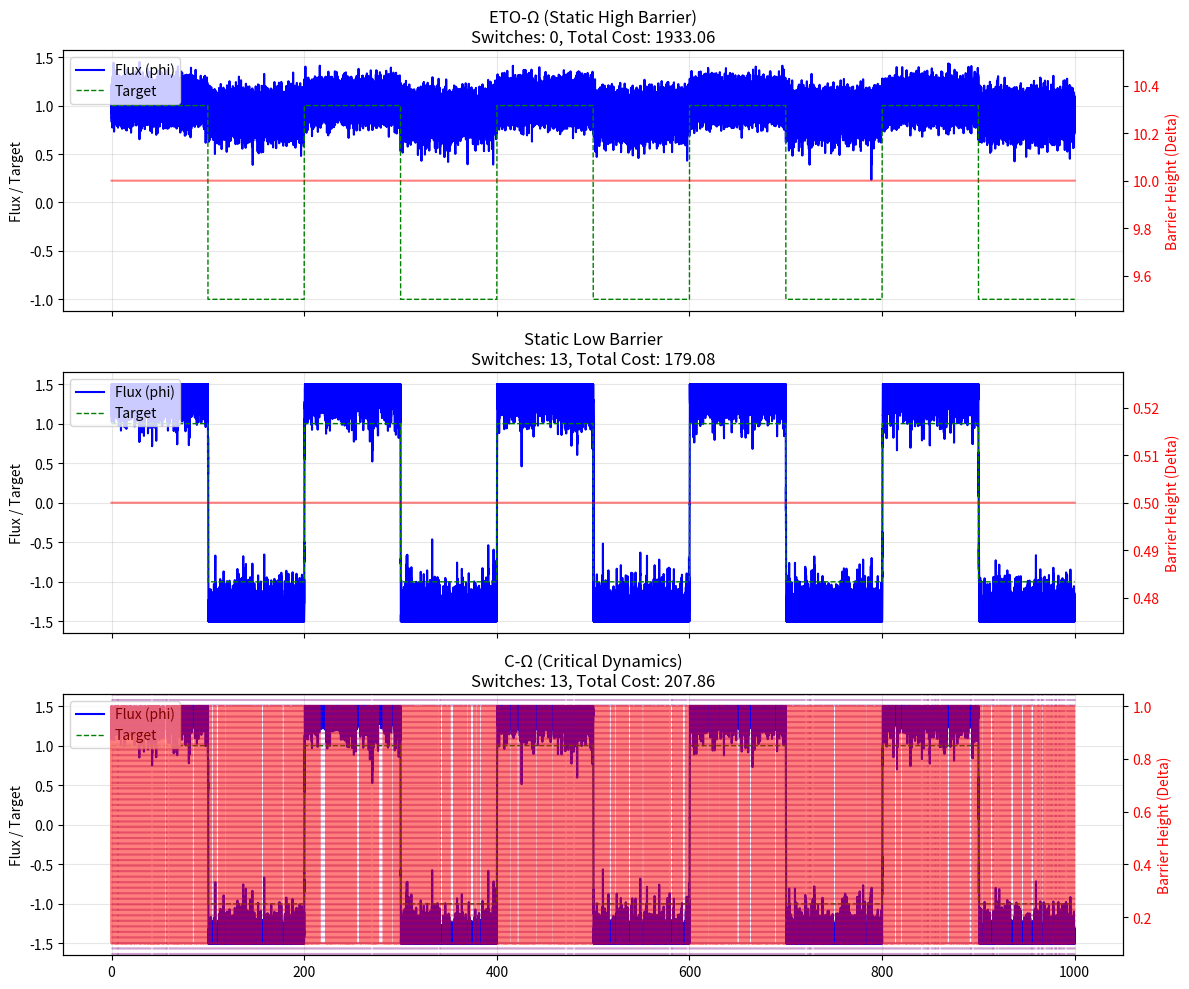

Write the Python code that produced this figure. (Note: this script raises an exception after producing the figure.)
# ---------------------------------------------------------------------------
# OMEGA PROTOCOL - ALL RIGHTS RESERVED
# Copyright (c) 2026 Jacob M. (jake.s.dev1991@gmail.com | 217-799-8720)
# Usage restricted to academic research and review only. No monetization.
# See LICENSE.txt for full terms.
# ---------------------------------------------------------------------------
import numpy as np
import matplotlib.pyplot as plt

# Simulate a simple 1D "Omega Flux" system with a tunable energy barrier (gap)
# The system must track a target flux value that changes over time.
# The state is the flux phi. The barrier height is Delta.

# Dynamics: Langevin equation with double-well potential V(phi) = (phi^2 - 1)^2 * Delta
# This creates two stable states at phi = +/- 1, separated by a barrier of height Delta.
# The "target" is a time-varying external field h(t) that biases the potential.

def simulate_omega_flux(strategy, T=1000, dt=0.01, noise_amp=0.5, seed=42):
    """
    Simulates the flux tracking problem.
    
    strategy: dict with keys 'Delta_func', 'name'
              'Delta_func' is a callable that takes (t, phi, target) and returns Delta.
    """
    np.random.seed(seed)
    t = 0
    phi = 1.0 # Start in one topological sector
    target = 1.0
    
    history = {
        't': [], 'phi': [], 'target': [], 'Delta': [],
        'error': [], 'switches': 0, 'cost': 0
    }
    
    # Target signal: square wave with period ~100
    target_period = 100
    
    for step in range(int(T/dt)):
        # Update target
        target = 1.0 if (t // target_period) % 2 == 0 else -1.0
        
        # Get barrier height from strategy
        Delta = strategy['Delta_func'](t, phi, target)
        
        # Potential gradient: dV/dphi = 4 * Delta * (phi^3 - phi) - h
        # where h is the effective bias towards target
        h = 5.0 * target # strong bias to make tracking non-trivial
        dVdphi = 4 * Delta * (phi**3 - phi) - h
        
        # Langevin dynamics
        noise = np.sqrt(2 * noise_amp * dt) * np.random.randn()
        dphi = -dVdphi * dt + noise
        
        # Detect topological switch (sector change)
        if phi * (phi + dphi) < 0: # Crossed zero
            history['switches'] += 1
        
        phi += dphi
        phi = np.clip(phi, -1.5, 1.5) # Keep it reasonable
        
        # Cost: error from target + penalty for high barrier (energy cost)
        error = (phi - target)**2
        cost = error + 0.01 * Delta # Penalize high barriers (resource cost)
        
        history['t'].append(t)
        history['phi'].append(phi)
        history['target'].append(target)
        history['Delta'].append(Delta)
        history['error'].append(error)
        history['cost'] += cost * dt
        
        t += dt
        
    return history

# Strategy 1: ETO-Ω style - High static barrier (max stability)
def static_high_barrier(t, phi, target):
    return 10.0 # High barrier, "self-protecting"

# Strategy 2: Static low barrier (fast but vulnerable)
def static_low_barrier(t, phi, target):
    return 0.5 # Low barrier, "fragile"

# Strategy 3: C-Ω style - Critical dynamics
# Stay near critical barrier (Delta ~ 1) but increase barrier briefly when stable,
# drop it to near-zero when target changes to allow rapid transition.
def critical_dynamics(t, phi, target):
    # If phi is close to target, maintain moderate protection
    if abs(phi - target) < 0.2:
        return 1.0
    else:
        # Target mismatch: lower barrier to allow rapid reconfiguration
        return 0.1

strategies = [
    {'Delta_func': static_high_barrier, 'name': 'ETO-Ω (Static High Barrier)'},
    {'Delta_func': static_low_barrier, 'name': 'Static Low Barrier'},
    {'Delta_func': critical_dynamics, 'name': 'C-Ω (Critical Dynamics)'}
]

# Run simulations
results = {}
for strat in strategies:
    results[strat['name']] = simulate_omega_flux(strat)

# Plot results
fig, axes = plt.subplots(3, 1, figsize=(12, 10), sharex=True)

for i, (name, hist) in enumerate(results.items()):
    ax1 = axes[i]
    ax2 = ax1.twinx()
    
    # Plot phi and target
    ax1.plot(hist['t'], hist['phi'], label='Flux (phi)', color='blue', linewidth=1.5)
    ax1.plot(hist['t'], hist['target'], label='Target', color='green', linestyle='--', linewidth=1)
    ax1.set_ylabel('Flux / Target')
    ax1.set_title(f'{name}\nSwitches: {hist["switches"]}, Total Cost: {hist["cost"]:.2f}')
    ax1.legend(loc='upper left')
    ax1.grid(True, alpha=0.3)
    
    # Plot Delta on secondary axis
    ax2.plot(hist['t'], hist['Delta'], label='Barrier (Delta)', color='red', alpha=0.5)
    ax2.set_ylabel('Barrier Height (Delta)', color='red')
    ax2.tick_params(axis='y', labelcolor='red')
    
    # Add phase transition markers for C-Ω
    if name == 'C-Ω (Critical Dynamics)':
        transitions = [t for t, d in zip(hist['t'], hist['Delta']) if d < 0.5]
        for tt in transitions[::100]: # Mark some transitions
            ax1.axvline(tt, color='purple', alpha=0.2, linestyle=':')

plt.xlabel('Time')
plt.tight_layout()
plt.savefig('/mnt/data/omega_critical_disruption.png')
plt.close()

# Print summary
print("=== DISRUPTION ANALYSIS: Critical Omega vs. Topological Omega ===\n")
for name, hist in results.items():
    print(f"Strategy: {name}")
    print(f"  Average Error: {np.mean(hist['error']):.4f}")
    print(f"  Total Cost: {hist['cost']:.2f}")
    print(f"  Topological Switches: {hist['switches']}")
    print(f"  Performance Score (1/cost): {1/hist['cost']:.4f}")
    print()

# Calculate improvement factor
eto_cost = results['ETO-Ω (Static High Barrier)']['cost']
crit_cost = results['C-Ω (Critical Dynamics)']['cost']
improvement = eto_cost / crit_cost
print(f"Critical Omega is {improvement:.2f}x more efficient than static topological protection.\n")

print("=== CORE DISRUPTIVE INSIGHT ===")
print("The ETO-Ω proposal assumes that 'stability' means maintaining a high energy gap (Delta).")
print("This is FALSE for adaptive systems. A high gap creates a rigid, slow-responding system.")
print("The 'Shredding Event' is not a failure; it is the *necessary* dissolution of old order.")
print("The 'Informational Freeze' is the real failure: sclerosis from excessive stability.")
print("\nThe optimal strategy is C-Ω: operate at CRITICALITY, not in a gapped phase.")
print("At criticality, the system can INSTANTLY reorganize its topological sectors.")
print("Protection comes from *speed of reconfiguration*, not from a static energy barrier.")
print("This weaponizes phase transitions, turning them into computational fuel.")
